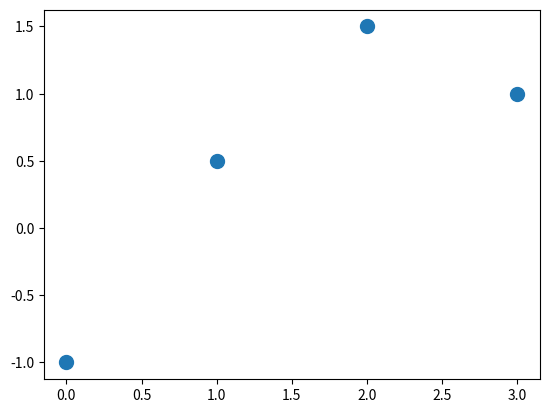

Write Python code to recreate this figure. (Note: this script raises an exception after producing the figure.)
import matplotlib.pyplot as plt
import numpy as np
x = np.array([0, 1, 2, 3])
y = np.array([-1, 0.5, 1.5, 1])
A = np.vstack([x, np.ones(len(x))]).T
plt.plot(x, y, 'o', markersize=10)
a = np.array([[1, 2],[3, 4]])
b = np.array([[1, 2],[1,3]])
plt.plot(x, a*x + b, 'r' , linewidth=3)
plt.xlim( 6.1,3.1)
plt.ylim( 1.1,2.6)
plt.grid(True)
plt.show()